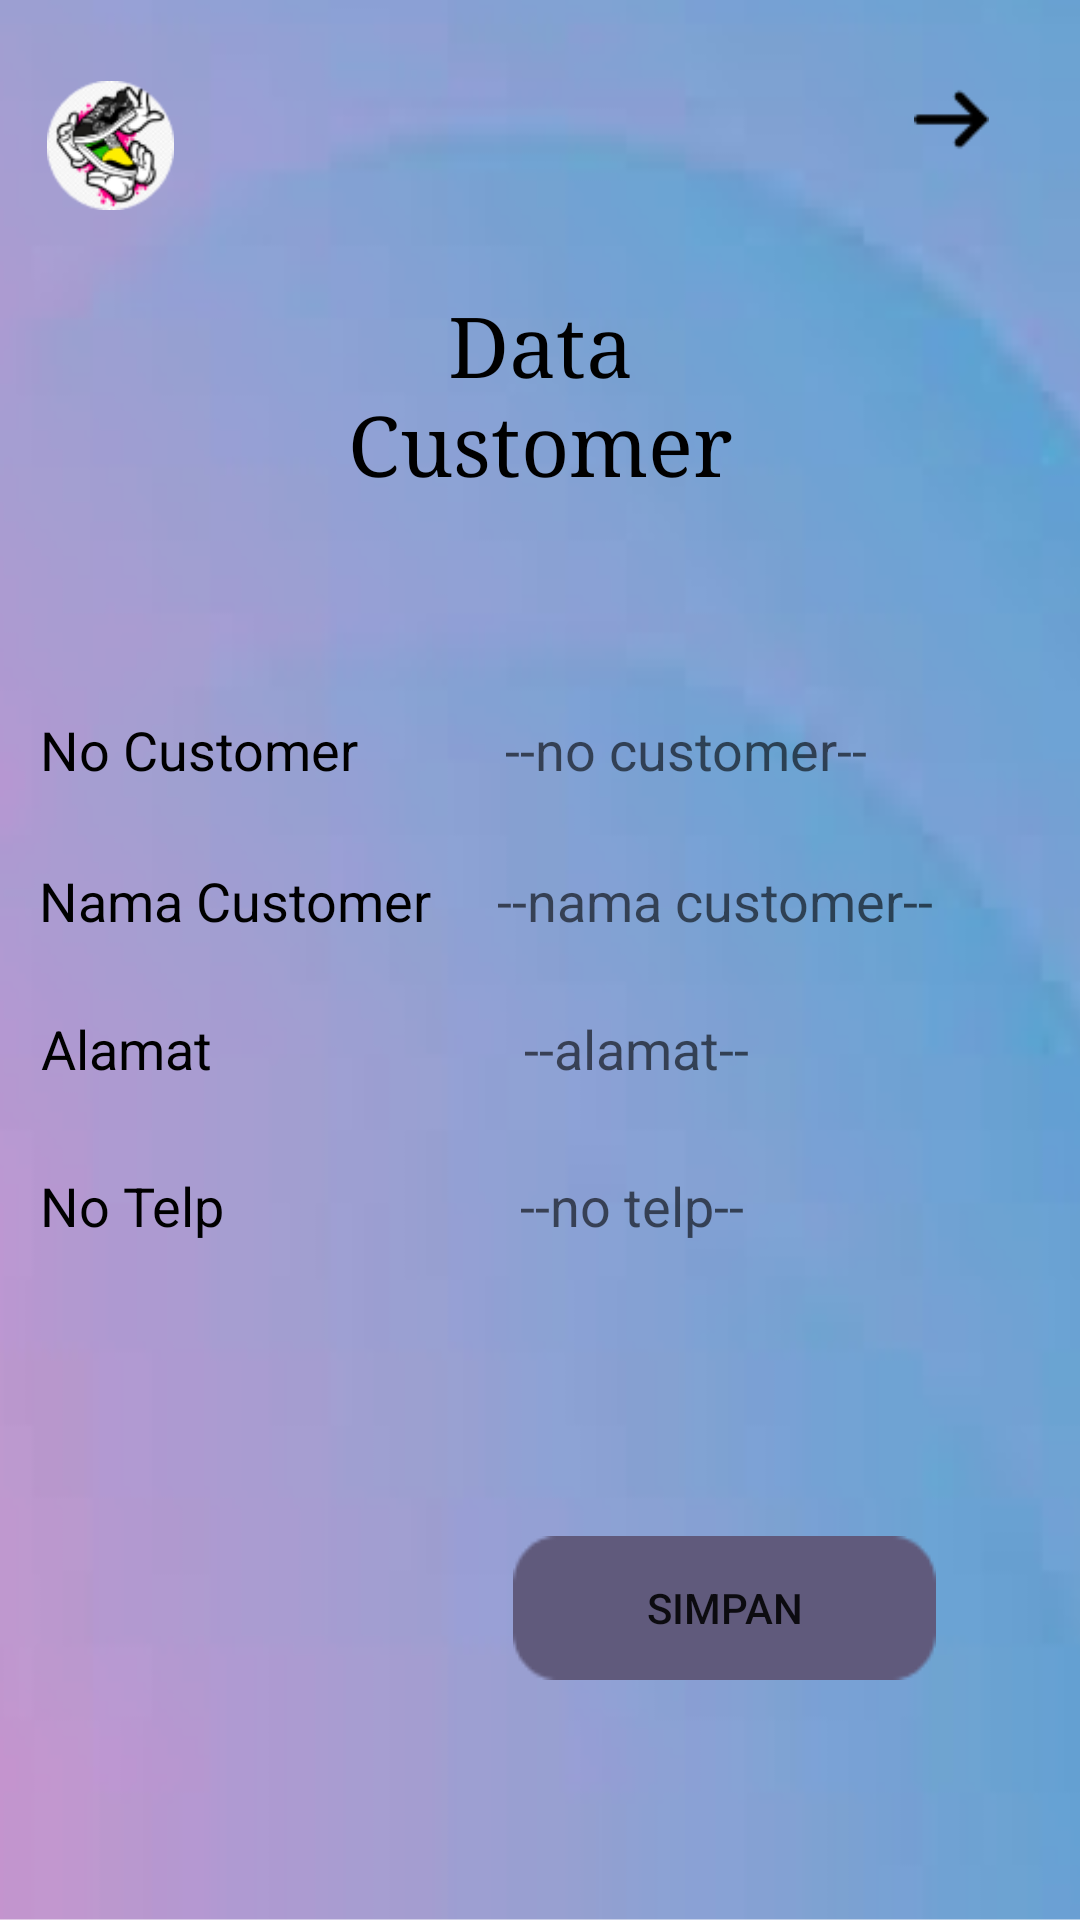

Here is an Android app screen rendered from its layout file. Give the layout XML and the strings, colors and styles it references.
<!-- AndroidManifest.xml: application theme Theme.Apk_penjualan_sepatu -->
<!-- res/layout/activity_hal_data_customer.xml -->
<?xml version="1.0" encoding="utf-8"?>
<androidx.constraintlayout.widget.ConstraintLayout xmlns:android="http://schemas.android.com/apk/res/android"
    xmlns:app="http://schemas.android.com/apk/res-auto"
    xmlns:tools="http://schemas.android.com/tools"
    android:layout_width="match_parent"
    android:layout_height="match_parent"
    tools:context=".HalDataCustomer">

    <ImageView
        android:id="@+id/imageView16"
        android:layout_width="wrap_content"
        android:layout_height="wrap_content"
        android:background="@drawable/bg"
        app:layout_constraintStart_toStartOf="parent"
        app:layout_constraintTop_toTopOf="parent" />

    <ImageView
        android:id="@+id/imageView22"
        android:layout_width="47dp"
        android:layout_height="43dp"
        app:layout_constraintBottom_toBottomOf="parent"
        app:layout_constraintEnd_toEndOf="parent"
        app:layout_constraintHorizontal_bias="0.043"
        app:layout_constraintStart_toStartOf="parent"
        app:layout_constraintTop_toTopOf="parent"
        app:layout_constraintVertical_bias="0.045"
        app:srcCompat="@drawable/icon_launcher" />

    <ImageView
        android:id="@+id/imageView23"
        android:layout_width="75dp"
        android:layout_height="15dp"
        app:layout_constraintBottom_toBottomOf="parent"
        app:layout_constraintEnd_toEndOf="parent"
        app:layout_constraintHorizontal_bias="0.187"
        app:layout_constraintStart_toStartOf="parent"
        app:layout_constraintTop_toTopOf="parent"
        app:layout_constraintVertical_bias="0.057"
        app:srcCompat="@drawable/splash_screen" />

    <ImageView
        android:id="@+id/iv_back2"
        android:layout_width="25dp"
        android:layout_height="23dp"
        app:layout_constraintBottom_toBottomOf="parent"
        app:layout_constraintEnd_toEndOf="parent"
        app:layout_constraintHorizontal_bias="0.909"
        app:layout_constraintStart_toStartOf="parent"
        app:layout_constraintTop_toTopOf="parent"
        app:layout_constraintVertical_bias="0.046"
        app:srcCompat="@drawable/icon_back" />

    <TextView
        android:id="@+id/textView7"
        android:layout_width="135dp"
        android:layout_height="89dp"
        android:fontFamily="serif"
        android:gravity="center"
        android:text="Data Customer"
        android:textColor="@color/black"
        android:textSize="28sp"
        app:layout_constraintBottom_toBottomOf="parent"
        app:layout_constraintEnd_toEndOf="parent"
        app:layout_constraintStart_toStartOf="parent"
        app:layout_constraintTop_toTopOf="@+id/imageView16"
        app:layout_constraintVertical_bias="0.157" />

    <TextView
        android:id="@+id/textView10"
        android:layout_width="wrap_content"
        android:layout_height="wrap_content"
        android:text="No Customer"
        android:textColor="@color/black"
        android:textSize="18sp"
        app:layout_constraintBottom_toBottomOf="@+id/imageView16"
        app:layout_constraintEnd_toEndOf="parent"
        app:layout_constraintHorizontal_bias="0.052"
        app:layout_constraintStart_toStartOf="parent"
        app:layout_constraintTop_toTopOf="parent"
        app:layout_constraintVertical_bias="0.386" />

    <TextView
        android:id="@+id/textView10"
        android:layout_width="wrap_content"
        android:layout_height="wrap_content"
        android:text="Nama Customer"
        android:textColor="@color/black"
        android:textSize="18sp"
        app:layout_constraintBottom_toBottomOf="parent"
        app:layout_constraintEnd_toEndOf="parent"
        app:layout_constraintHorizontal_bias="0.057"
        app:layout_constraintStart_toStartOf="parent"
        app:layout_constraintTop_toTopOf="parent"
        app:layout_constraintVertical_bias="0.468" />

    <TextView
        android:id="@+id/textView10"
        android:layout_width="wrap_content"
        android:layout_height="wrap_content"
        android:text="Alamat"
        android:textColor="@color/black"
        android:textSize="18sp"
        app:layout_constraintBottom_toBottomOf="parent"
        app:layout_constraintEnd_toEndOf="parent"
        app:layout_constraintHorizontal_bias="0.045"
        app:layout_constraintStart_toStartOf="parent"
        app:layout_constraintTop_toTopOf="parent"
        app:layout_constraintVertical_bias="0.548" />

    <TextView
        android:id="@+id/textView10"
        android:layout_width="wrap_content"
        android:layout_height="wrap_content"
        android:text="No Telp"
        android:textColor="@color/black"
        android:textSize="18sp"
        app:layout_constraintBottom_toBottomOf="parent"
        app:layout_constraintEnd_toEndOf="parent"
        app:layout_constraintHorizontal_bias="0.045"
        app:layout_constraintStart_toStartOf="parent"
        app:layout_constraintTop_toTopOf="parent"
        app:layout_constraintVertical_bias="0.633" />

    <TextView
        android:id="@+id/tv_no"
        android:layout_width="wrap_content"
        android:layout_height="wrap_content"
        android:hint="--no customer--"
        android:textColor="@color/black"
        android:textSize="18sp"
        app:layout_constraintBottom_toBottomOf="parent"
        app:layout_constraintEnd_toEndOf="parent"
        app:layout_constraintHorizontal_bias="0.704"
        app:layout_constraintStart_toStartOf="parent"
        app:layout_constraintTop_toTopOf="parent"
        app:layout_constraintVertical_bias="0.386" />

    <TextView
        android:id="@+id/tv_namacus"
        android:layout_width="wrap_content"
        android:layout_height="wrap_content"
        android:hint="--nama customer--"
        android:textColor="@color/black"
        android:textSize="18sp"
        app:layout_constraintBottom_toBottomOf="parent"
        app:layout_constraintEnd_toEndOf="parent"
        app:layout_constraintHorizontal_bias="0.773"
        app:layout_constraintStart_toStartOf="parent"
        app:layout_constraintTop_toTopOf="parent"
        app:layout_constraintVertical_bias="0.468" />

    <TextView
        android:id="@+id/tv_alamat"
        android:layout_width="wrap_content"
        android:layout_height="wrap_content"
        android:hint="--alamat--"
        android:textColor="@color/black"
        android:textSize="18sp"
        app:layout_constraintBottom_toBottomOf="parent"
        app:layout_constraintEnd_toEndOf="parent"
        app:layout_constraintHorizontal_bias="0.613"
        app:layout_constraintStart_toStartOf="parent"
        app:layout_constraintTop_toTopOf="parent"
        app:layout_constraintVertical_bias="0.548" />

    <TextView
        android:id="@+id/tv_tlp"
        android:layout_width="wrap_content"
        android:layout_height="wrap_content"
        android:hint="--no telp--"
        android:textColor="@color/black"
        android:textSize="18sp"
        app:layout_constraintBottom_toBottomOf="parent"
        app:layout_constraintEnd_toEndOf="parent"
        app:layout_constraintHorizontal_bias="0.608"
        app:layout_constraintStart_toStartOf="parent"
        app:layout_constraintTop_toTopOf="parent"
        app:layout_constraintVertical_bias="0.633" />

    <Button
        android:id="@+id/btn_simpan1"
        android:layout_width="wrap_content"
        android:layout_height="wrap_content"
        android:background="@drawable/icon_button"
        android:text="Simpan"
        app:backgroundTint="@android:color/system_accent3_600"
        app:layout_constraintBottom_toBottomOf="parent"
        app:layout_constraintEnd_toEndOf="parent"
        app:layout_constraintHorizontal_bias="0.781"
        app:layout_constraintStart_toStartOf="parent"
        app:layout_constraintTop_toTopOf="parent"
        app:layout_constraintVertical_bias="0.865" />


</androidx.constraintlayout.widget.ConstraintLayout>
<!-- resources referenced by this layout -->
<resources>
  <!-- drawable bg: png bitmap (drawable, 177408 bytes) -->
  <!-- drawable icon_back: png bitmap (drawable, 406 bytes) -->
  <!-- drawable icon_button: png bitmap (drawable, 1594 bytes) -->
  <!-- drawable icon_launcher: png bitmap (drawable, 6851 bytes) -->
  <style name="Theme.Apk_penjualan_sepatu" parent="Theme.MaterialComponents.DayNight.DarkActionBar">
          
          <item name="colorPrimary">@color/purple_500</item>
          <item name="colorPrimaryVariant">@color/purple_700</item>
          <item name="colorOnPrimary">@color/white</item>
          
          <item name="colorSecondary">@color/teal_200</item>
          <item name="colorSecondaryVariant">@color/teal_700</item>
          <item name="colorOnSecondary">@color/black</item>
          
          <item name="android:statusBarColor" tools:targetApi="21">?attr/colorPrimaryVariant</item>
          
      </style>
  <!-- not gathered from this repository: default colours our renderer supplied (Android Studio template values) -->
  <color name="purple_500">#FF6200EE</color>
  <color name="purple_700">#FF3700B3</color>
  <color name="teal_200">#FF03DAC5</color>
  <color name="teal_700">#FF018786</color>
  <color name="black">#FF000000</color>
  <color name="white">#FFFFFFFF</color>
</resources>
